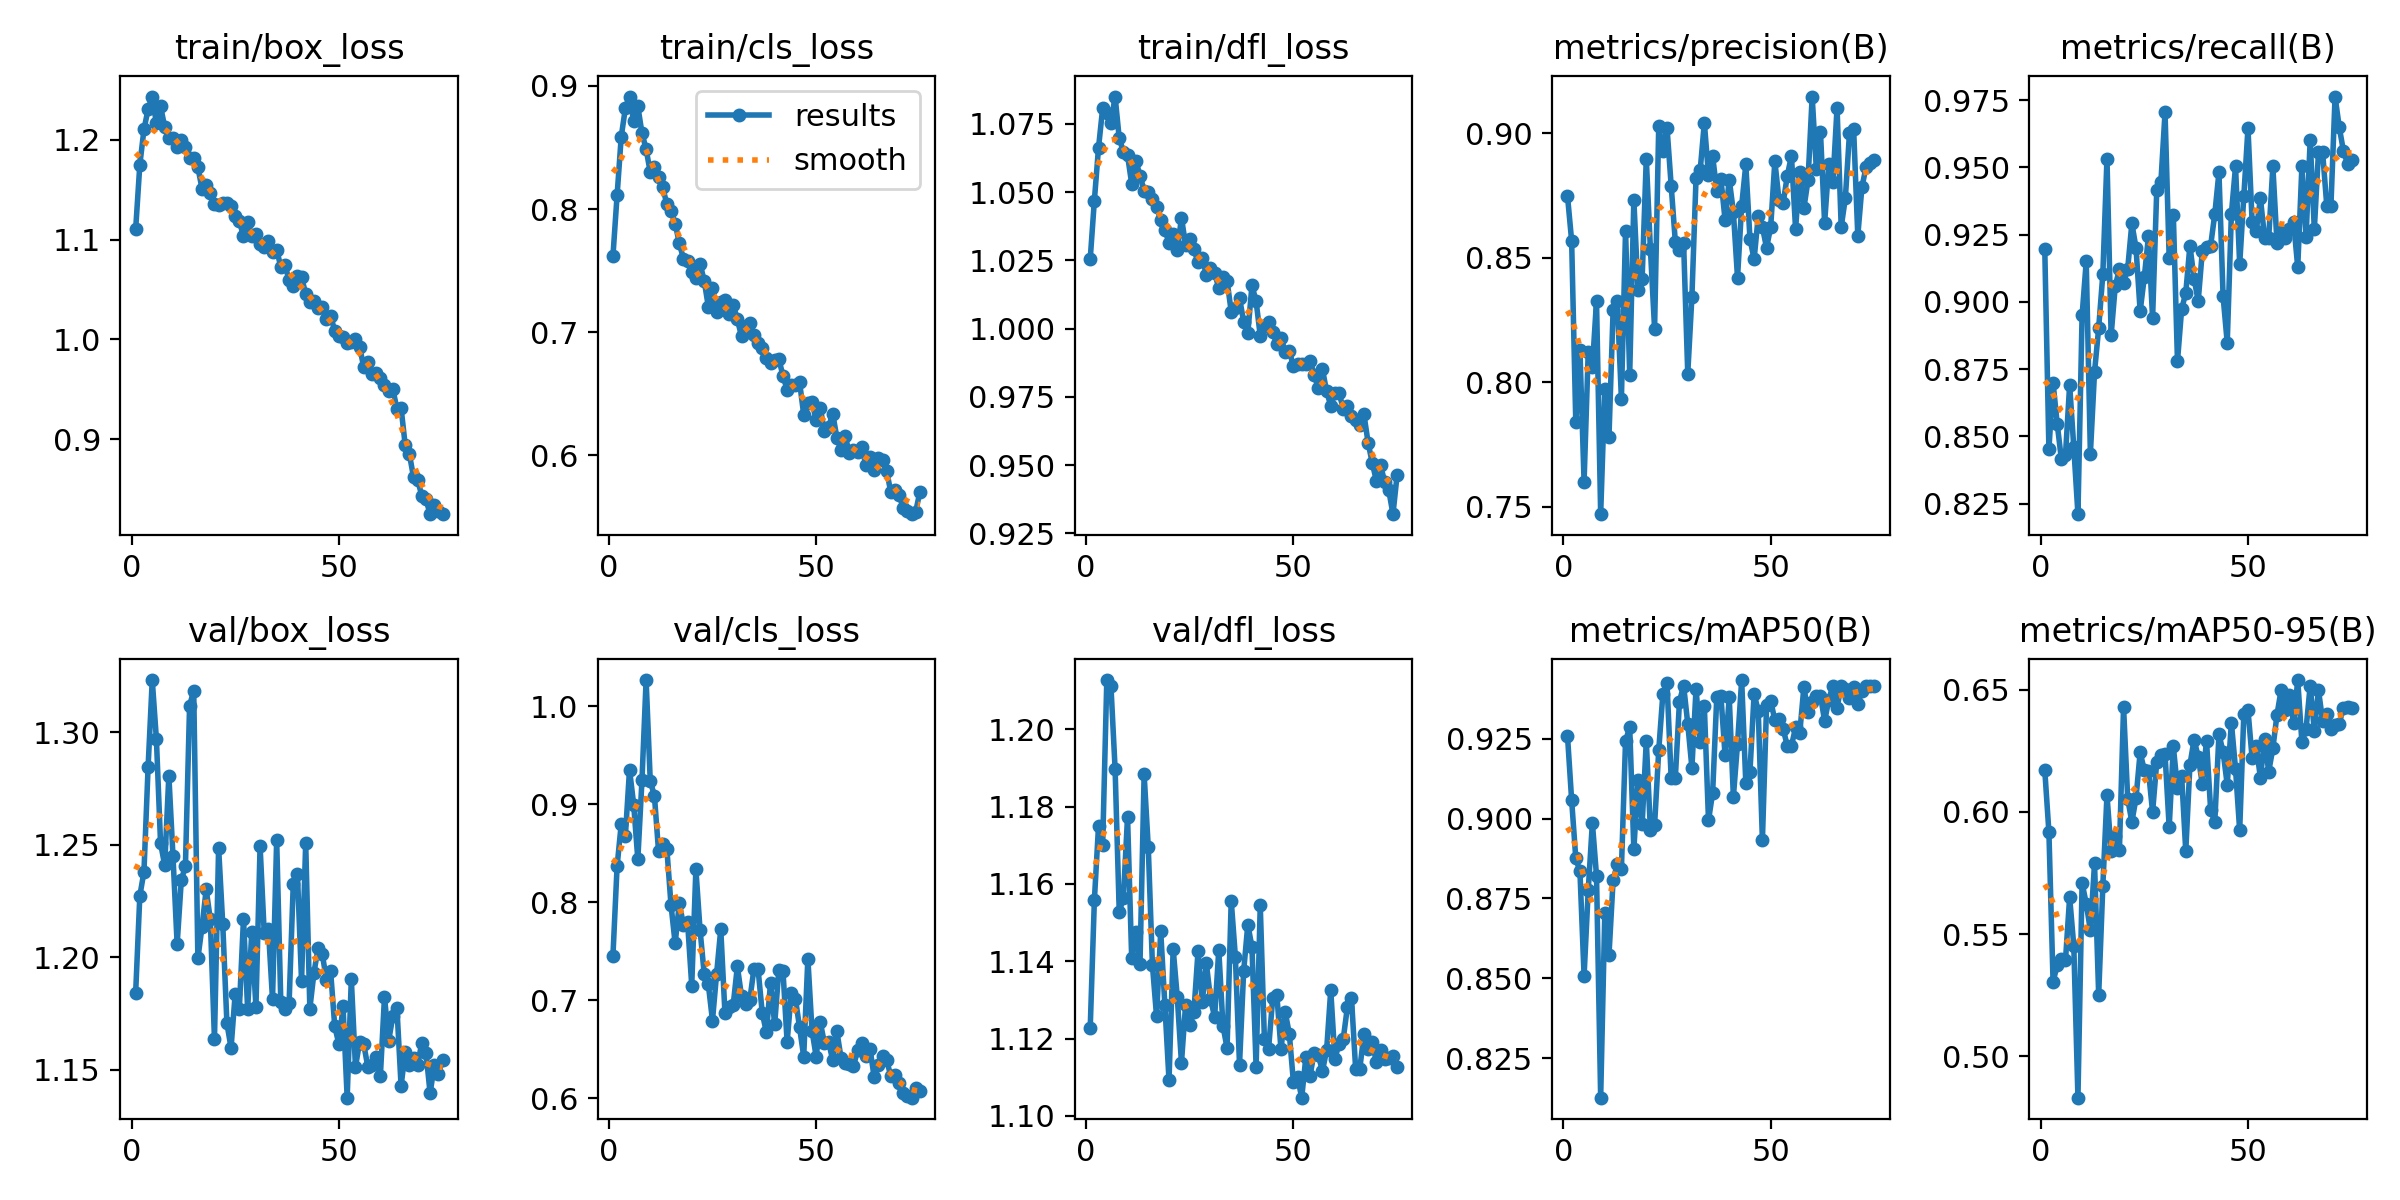

Data behind this chart, as committed beside it:
epoch, time, train/box_loss, train/cls_loss, train/dfl_loss, metrics/precision(B), metrics/recall(B), metrics/mAP50(B), metrics/mAP50-95(B), val/box_loss, val/cls_loss, val/dfl_loss, lr/pg0, lr/pg1, lr/pg2
1, 1992, 1.111, 0.7618, 1.025, 0.8748, 0.9198, 0.926, 0.6172, 1.184, 0.7454, 1.123, 0.0004104, 0.0004104, 0.0004104
2, 4003, 1.175, 0.811, 1.047, 0.8568, 0.8452, 0.9059, 0.5917, 1.227, 0.8366, 1.156, 0.0008162, 0.0008162, 0.0008162
3, 5926, 1.211, 0.8586, 1.066, 0.7839, 0.8701, 0.8875, 0.5306, 1.238, 0.8798, 1.175, 0.001211, 0.001211, 0.001211
4, 7999, 1.231, 0.8819, 1.081, 0.8129, 0.8547, 0.8835, 0.5372, 1.285, 0.868, 1.17, 0.0012, 0.0012, 0.0012
5, 10013, 1.244, 0.8913, 1.079, 0.76, 0.8416, 0.8508, 0.5397, 1.323, 0.9352, 1.213, 0.001184, 0.001184, 0.001184
6, 12120, 1.217, 0.8713, 1.075, 0.8122, 0.8432, 0.8775, 0.5394, 1.297, 0.8996, 1.211, 0.001167, 0.001167, 0.001167
7, 14164, 1.234, 0.8834, 1.085, 0.806, 0.8692, 0.8987, 0.5652, 1.251, 0.8439, 1.19, 0.001151, 0.001151, 0.001151
8, 16275, 1.213, 0.8616, 1.07, 0.8326, 0.846, 0.8821, 0.5451, 1.241, 0.9243, 1.153, 0.001135, 0.001135, 0.001135
9, 18314, 1.202, 0.8486, 1.065, 0.7469, 0.8211, 0.8126, 0.4831, 1.281, 1.027, 1.156, 0.001118, 0.001118, 0.001118
10, 20373, 1.202, 0.8297, 1.063, 0.7974, 0.895, 0.8705, 0.5709, 1.245, 0.9234, 1.177, 0.001102, 0.001102, 0.001102
11, 22458, 1.193, 0.8338, 1.053, 0.7779, 0.9151, 0.8571, 0.5625, 1.206, 0.9087, 1.141, 0.001085, 0.001085, 0.001085
12, 24561, 1.2, 0.8258, 1.062, 0.8288, 0.8436, 0.8808, 0.5515, 1.234, 0.8519, 1.148, 0.001069, 0.001069, 0.001069
13, 26706, 1.193, 0.8177, 1.056, 0.8324, 0.8739, 0.8857, 0.579, 1.241, 0.8591, 1.139, 0.001052, 0.001052, 0.001052
14, 28833, 1.181, 0.8038, 1.051, 0.7934, 0.8903, 0.8842, 0.5252, 1.312, 0.8545, 1.188, 0.001035, 0.001035, 0.001035
15, 31190, 1.182, 0.7981, 1.05, 0.8609, 0.9103, 0.9243, 0.5697, 1.319, 0.7974, 1.169, 0.001019, 0.001019, 0.001019
16, 33390, 1.172, 0.7882, 1.048, 0.8029, 0.9533, 0.9287, 0.6069, 1.2, 0.7581, 1.139, 0.001002, 0.001002, 0.001002
17, 35533, 1.151, 0.7723, 1.045, 0.8732, 0.8876, 0.8904, 0.584, 1.214, 0.7988, 1.126, 0.000986, 0.000986, 0.000986
18, 37764, 1.154, 0.7595, 1.04, 0.8371, 0.906, 0.9122, 0.59, 1.23, 0.7771, 1.148, 0.0009695, 0.0009695, 0.0009695
19, 39929, 1.147, 0.7578, 1.036, 0.8415, 0.9122, 0.8982, 0.5845, 1.217, 0.7795, 1.129, 0.000953, 0.000953, 0.000953
20, 42122, 1.136, 0.749, 1.031, 0.8897, 0.9069, 0.9244, 0.6429, 1.164, 0.7152, 1.109, 0.0009365, 0.0009365, 0.0009365
21, 44481, 1.134, 0.744, 1.035, 0.8532, 0.9124, 0.8963, 0.6054, 1.249, 0.8336, 1.143, 0.00092, 0.00092, 0.00092
22, 46686, 1.137, 0.7557, 1.029, 0.8215, 0.9292, 0.8979, 0.5959, 1.215, 0.7722, 1.131, 0.0009035, 0.0009035, 0.0009035
23, 48809, 1.137, 0.7418, 1.041, 0.9028, 0.9202, 0.9214, 0.6057, 1.171, 0.7272, 1.114, 0.000887, 0.000887, 0.000887
24, 50989, 1.133, 0.7208, 1.031, 0.8927, 0.8966, 0.9391, 0.6244, 1.16, 0.7163, 1.129, 0.0008705, 0.0008705, 0.0008705
25, 53214, 1.124, 0.7359, 1.033, 0.9022, 0.9092, 0.9424, 0.6171, 1.184, 0.6795, 1.123, 0.000854, 0.000854, 0.000854
26, 55499, 1.119, 0.7163, 1.029, 0.8789, 0.9244, 0.9127, 0.6169, 1.177, 0.7273, 1.127, 0.0008375, 0.0008375, 0.0008375
27, 57763, 1.104, 0.7243, 1.024, 0.8564, 0.894, 0.9127, 0.5999, 1.217, 0.7725, 1.143, 0.000821, 0.000821, 0.000821
28, 60190, 1.118, 0.7258, 1.026, 0.8532, 0.9416, 0.9367, 0.6203, 1.177, 0.6876, 1.129, 0.0008045, 0.0008045, 0.0008045
29, 62258, 1.103, 0.715, 1.02, 0.8557, 0.9445, 0.9417, 0.6233, 1.211, 0.6931, 1.139, 0.000788, 0.000788, 0.000788
30, 64196, 1.105, 0.7221, 1.022, 0.8034, 0.9705, 0.9297, 0.6237, 1.178, 0.6954, 1.13, 0.0007715, 0.0007715, 0.0007715
31, 66145, 1.096, 0.7104, 1.02, 0.8343, 0.9164, 0.9159, 0.5937, 1.249, 0.7346, 1.126, 0.000755, 0.000755, 0.000755
32, 68011, 1.093, 0.6968, 1.015, 0.882, 0.9325, 0.9408, 0.6268, 1.211, 0.7044, 1.143, 0.0007385, 0.0007385, 0.0007385
33, 69854, 1.099, 0.705, 1.019, 0.8851, 0.878, 0.9242, 0.6096, 1.213, 0.6967, 1.123, 0.000722, 0.000722, 0.000722
34, 71840, 1.088, 0.7075, 1.018, 0.9042, 0.8973, 0.9352, 0.6148, 1.181, 0.7005, 1.118, 0.0007055, 0.0007055, 0.0007055
35, 73891, 1.09, 0.6977, 1.006, 0.8831, 0.9033, 0.8994, 0.5839, 1.252, 0.7321, 1.156, 0.000689, 0.000689, 0.000689
36, 75893, 1.073, 0.6909, 1.008, 0.8907, 0.921, 0.9081, 0.6192, 1.18, 0.7317, 1.141, 0.0006725, 0.0006725, 0.0006725
37, 77811, 1.075, 0.6875, 1.011, 0.8768, 0.9086, 0.9382, 0.6295, 1.177, 0.6873, 1.113, 0.000656, 0.000656, 0.000656
38, 79802, 1.059, 0.6793, 1.002, 0.8814, 0.9004, 0.9383, 0.6226, 1.18, 0.6673, 1.137, 0.0006395, 0.0006395, 0.0006395
39, 81834, 1.053, 0.6752, 0.9983, 0.8651, 0.9191, 0.9198, 0.6113, 1.232, 0.7179, 1.149, 0.000623, 0.000623, 0.000623
40, 83778, 1.064, 0.6775, 1.016, 0.8813, 0.9205, 0.9382, 0.6292, 1.237, 0.6757, 1.144, 0.0006065, 0.0006065, 0.0006065
41, 85766, 1.062, 0.6783, 1.01, 0.8684, 0.921, 0.9068, 0.6007, 1.189, 0.731, 1.113, 0.00059, 0.00059, 0.00059
42, 87793, 1.046, 0.6646, 0.9973, 0.8419, 0.9327, 0.9235, 0.596, 1.251, 0.7303, 1.154, 0.0005735, 0.0005735, 0.0005735
43, 89851, 1.037, 0.6534, 1.001, 0.8709, 0.9482, 0.9434, 0.6317, 1.177, 0.6574, 1.12, 0.000557, 0.000557, 0.000557
44, 91778, 1.039, 0.657, 1.002, 0.8874, 0.9021, 0.9111, 0.6246, 1.193, 0.708, 1.117, 0.0005405, 0.0005405, 0.0005405
45, 93705, 1.031, 0.6575, 0.9987, 0.8575, 0.8848, 0.9147, 0.6111, 1.204, 0.7018, 1.13, 0.000524, 0.000524, 0.000524
46, 95615, 1.032, 0.6597, 0.9942, 0.8494, 0.9327, 0.9391, 0.6365, 1.201, 0.6724, 1.131, 0.0005075, 0.0005075, 0.0005075
47, 97574, 1.021, 0.6331, 0.9966, 0.8667, 0.9504, 0.9337, 0.6175, 1.19, 0.6428, 1.117, 0.000491, 0.000491, 0.000491
48, 99596, 1.024, 0.6422, 0.9916, 0.8623, 0.914, 0.8932, 0.5925, 1.194, 0.7427, 1.127, 0.0004745, 0.0004745, 0.0004745
49, 101680, 1.008, 0.6432, 0.9917, 0.8539, 0.9394, 0.9355, 0.64, 1.169, 0.6692, 1.121, 0.000458, 0.000458, 0.000458
50, 103655, 1.004, 0.6289, 0.9863, 0.8623, 0.9647, 0.9369, 0.6417, 1.161, 0.6428, 1.109, 0.0004415, 0.0004415, 0.0004415
51, 105667, 1.003, 0.6384, 0.9871, 0.8887, 0.9298, 0.9309, 0.6219, 1.178, 0.6775, 1.11, 0.000425, 0.000425, 0.000425
52, 107586, 0.9965, 0.6195, 0.987, 0.8732, 0.9265, 0.9313, 0.6268, 1.138, 0.6564, 1.105, 0.0004085, 0.0004085, 0.0004085
53, 109599, 0.9972, 0.6231, 0.9869, 0.8719, 0.9386, 0.9281, 0.6139, 1.19, 0.6575, 1.115, 0.000392, 0.000392, 0.000392
54, 111681, 1.001, 0.6339, 0.9883, 0.8828, 0.9239, 0.9229, 0.6299, 1.151, 0.6389, 1.11, 0.0003755, 0.0003755, 0.0003755
55, 113701, 0.9925, 0.6142, 0.9831, 0.8909, 0.9239, 0.9228, 0.6165, 1.162, 0.6684, 1.116, 0.000359, 0.000359, 0.000359
56, 115783, 0.9722, 0.6044, 0.978, 0.8615, 0.9504, 0.9286, 0.626, 1.161, 0.6413, 1.116, 0.0003425, 0.0003425, 0.0003425
57, 117828, 0.9776, 0.6157, 0.9851, 0.8844, 0.9218, 0.9268, 0.6398, 1.151, 0.6363, 1.112, 0.000326, 0.000326, 0.000326
58, 119895, 0.9655, 0.602, 0.977, 0.8698, 0.9259, 0.9412, 0.65, 1.152, 0.6348, 1.117, 0.0003095, 0.0003095, 0.0003095
59, 121879, 0.9663, 0.6047, 0.9718, 0.8811, 0.9239, 0.9333, 0.6418, 1.156, 0.6329, 1.133, 0.000293, 0.000293, 0.000293
60, 123979, 0.9613, 0.6025, 0.9764, 0.9147, 0.927, 0.9367, 0.6478, 1.147, 0.6493, 1.115, 0.0002765, 0.0002765, 0.0002765
... 15 more rows
